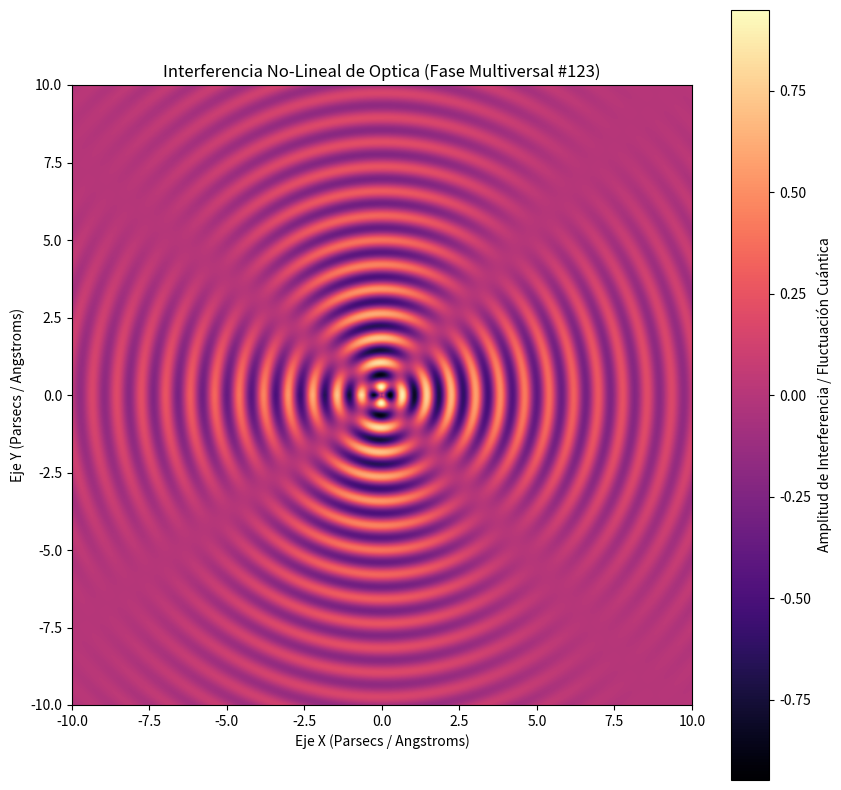

Write Python code to recreate this figure.
%matplotlib inline
# Simulación Multiversal: Optica - Variante 123
import numpy as np
import matplotlib.pyplot as plt

# Parámetros Físicos No-Lineales
omega_1 = 7.944
omega_2 = 1.89
lambda_decay = 0.187
phase_shift = 2.615

x = np.linspace(-10, 10, 800)
y = np.linspace(-10, 10, 800)
X, Y = np.meshgrid(x, y)

# Dinámica de Fluidos / Campos Tensor-Escalares (Fase Multiversal)
R = np.sqrt(X**2 + Y**2) + 1e-5
Z = (np.sin(omega_1 * R + phase_shift) * np.cos(omega_2 * np.arctan2(Y, X))) * np.exp(-lambda_decay * R)

plt.figure(figsize=(10, 10))
plt.imshow(Z, cmap='magma', extent=[-10, 10, -10, 10], origin='lower')
plt.colorbar(label='Amplitud de Interferencia / Fluctuación Cuántica')
plt.title(r'Interferencia No-Lineal de Optica (Fase Multiversal #123)')
plt.xlabel('Eje X (Parsecs / Angstroms)')
plt.ylabel('Eje Y (Parsecs / Angstroms)')
plt.show()
